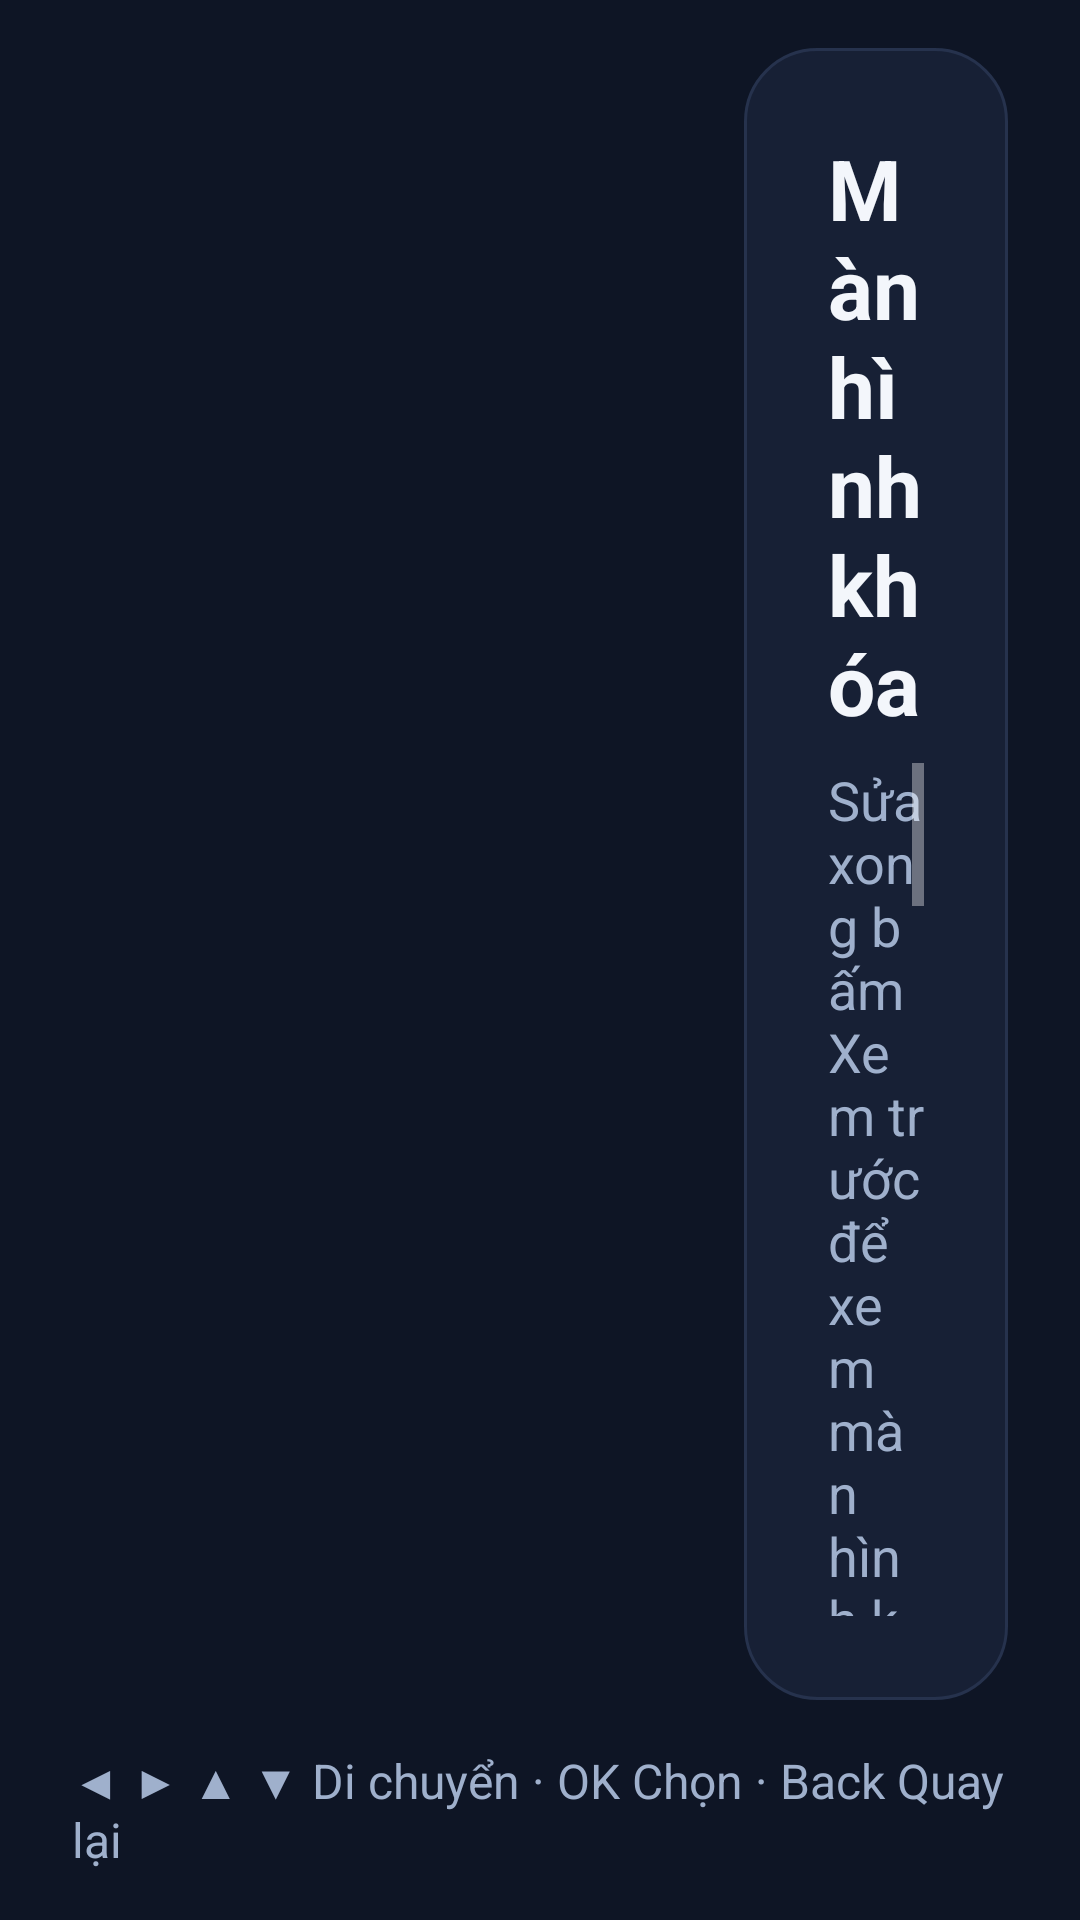

Produce the Android XML layout that renders to this screen, including the resource entries it uses.
<!-- AndroidManifest.xml: application theme android:Theme.Material.NoActionBar -->
<!-- res/layout/activity_lock_screen.xml -->
<?xml version="1.0" encoding="utf-8"?>
<LinearLayout xmlns:android="http://schemas.android.com/apk/res/android"
    android:layout_width="match_parent" android:layout_height="match_parent"
    android:background="@color/bg" android:orientation="vertical"
    android:paddingTop="@dimen/margin_safe_vertical"
    android:paddingBottom="@dimen/margin_safe_vertical"
    android:paddingLeft="@dimen/margin_safe_horizontal"
    android:paddingRight="@dimen/margin_safe_horizontal">

    <LinearLayout android:layout_width="match_parent" android:layout_height="0dp"
        android:layout_weight="1" android:orientation="horizontal"
        android:clipChildren="false">

        <ScrollView android:id="@+id/railScroll"
            android:layout_width="@dimen/rail_width" android:layout_height="match_parent"
            android:scrollbars="vertical" android:fadeScrollbars="false"
            android:scrollbarStyle="outsideOverlay"
            android:clipChildren="false" android:clipToPadding="false">
            <LinearLayout android:id="@+id/railContainer"
                android:layout_width="match_parent" android:layout_height="wrap_content"
                android:orientation="vertical" />
        </ScrollView>

        <LinearLayout android:layout_width="0dp" android:layout_height="match_parent"
            android:layout_weight="1" android:layout_marginLeft="24dp"
            android:background="@drawable/card_bg" android:orientation="vertical"
            android:padding="28dp">

            <TextView android:layout_width="wrap_content" android:layout_height="wrap_content"
                android:text="Màn hình khóa" style="@style/TvTitle" />

            <ScrollView android:layout_width="match_parent" android:layout_height="0dp"
                android:layout_weight="1" android:layout_marginTop="8dp">
            <LinearLayout android:layout_width="match_parent" android:layout_height="wrap_content"
                android:orientation="vertical">

                <TextView android:layout_width="wrap_content" android:layout_height="wrap_content"
                    android:text="Sửa xong bấm Xem trước để xem màn hình khóa sẽ hiện thế nào, rồi bấm Áp dụng mới đổi trên TV."
                    style="@style/TvSubtitle" />

                <TextView android:layout_width="wrap_content" android:layout_height="wrap_content"
                    android:text="Lời nhắc (hiện cùng ảnh nền bên trái)" style="@style/TvSection"
                    android:layout_marginTop="12dp" />
                <EditText android:id="@+id/etLockMessage"
                    android:layout_width="match_parent" android:layout_height="wrap_content"
                    android:layout_marginTop="8dp"
                    android:textSize="18sp" android:textColor="@color/text_primary"
                    android:background="@drawable/card_bg" android:padding="12dp"
                    android:maxLength="140" android:singleLine="true" />

                <TextView android:layout_width="wrap_content" android:layout_height="wrap_content"
                    android:text="Ảnh nền" style="@style/TvSection" android:layout_marginTop="12dp" />
                <TextView android:id="@+id/tvLockBgState"
                    android:layout_width="wrap_content" android:layout_height="wrap_content"
                    android:text="" style="@style/TvBody" android:textSize="18sp"
                    android:layout_marginTop="8dp" />

                <LinearLayout android:layout_width="match_parent" android:layout_height="wrap_content"
                    android:orientation="horizontal" android:layout_marginTop="8dp">
                    <Button android:id="@+id/btnPickLockBg" style="@style/TvButton"
                        android:layout_width="0dp" android:layout_weight="1"
                        android:layout_margin="3dp" android:text="Chọn ảnh mới" />
                    <Button android:id="@+id/btnRemoveLockBg" style="@style/TvButton"
                        android:layout_width="0dp" android:layout_weight="1"
                        android:layout_margin="3dp" android:text="Xóa ảnh nền" />
                </LinearLayout>

                <LinearLayout android:layout_width="match_parent" android:layout_height="wrap_content"
                    android:orientation="horizontal" android:layout_marginTop="6dp">
                    <Button android:id="@+id/btnPreview" style="@style/TvButton"
                        android:layout_width="0dp" android:layout_weight="1"
                        android:layout_margin="3dp" android:text="Xem trước" />
                    <Button android:id="@+id/btnApply" style="@style/TvButtonPrimary"
                        android:layout_width="0dp" android:layout_weight="1"
                        android:layout_margin="3dp" android:text="Áp dụng" />
                </LinearLayout>

                <Button android:id="@+id/btnDiscard" style="@style/TvButton"
                    android:layout_width="match_parent" android:text="Hủy thay đổi"
                    android:layout_marginTop="6dp" />
                <Button android:id="@+id/btnBack" style="@style/TvButton"
                    android:layout_width="match_parent" android:text="Quay lại"
                    android:layout_marginTop="6dp" />
            </LinearLayout>
            </ScrollView>
        </LinearLayout>
    </LinearLayout>

    <TextView android:id="@+id/tvKeyHint"
        android:layout_width="wrap_content" android:layout_height="wrap_content"
        android:layout_marginTop="16dp"
        android:text="◀ ▶ ▲ ▼ Di chuyển · OK Chọn · Back Quay lại"
        android:textSize="16sp" android:textColor="@color/text_muted" />
</LinearLayout>
<!-- resources referenced by this layout -->
<resources>
  <color name="bg">#0E1525</color>
  <color name="text_muted">#9FB0CC</color>
  <color name="text_primary">#F3F6FB</color>
  <dimen name="margin_safe_horizontal">24dp</dimen>
  <dimen name="margin_safe_vertical">16dp</dimen>
  <dimen name="rail_width">200dp</dimen>
  <!-- drawable card_bg (drawable) -->
  <?xml version="1.0" encoding="utf-8"?>
  <shape xmlns:android="http://schemas.android.com/apk/res/android"
      android:shape="rectangle">
      <solid android:color="@color/card" />
      <stroke android:width="1dp" android:color="@color/track" />
      <corners android:radius="24dp" />
  </shape>
  <style name="TvBody">
          <item name="android:textSize">20sp</item>
          <item name="android:textColor">@color/text_primary</item>
      </style>
  <style name="TvButtonPrimary" parent="TvButton">
          <item name="android:background">@drawable/btn_primary_selector</item>
          <item name="android:textColor">@color/on_accent</item>
      </style>
  <style name="TvSection">
          <item name="android:textSize">28sp</item>
          <item name="android:textColor">@color/text_primary</item>
          <item name="android:textStyle">bold</item>
      </style>
  <style name="TvSubtitle">
          <item name="android:textSize">18sp</item>
          <item name="android:textColor">@color/text_muted</item>
      </style>
  <style name="TvTitle">
          <item name="android:textSize">28sp</item>
          <item name="android:textColor">@color/text_primary</item>
          <item name="android:textStyle">bold</item>
      </style>
  <color name="card">#172035</color>
  <color name="track">#26324D</color>
  <dimen name="button_height">52dp</dimen>
  <!-- drawable btn_ghost_selector (drawable) -->
  <?xml version="1.0" encoding="utf-8"?>
  <selector xmlns:android="http://schemas.android.com/apk/res/android">
      <item android:state_pressed="true" android:drawable="@drawable/btn_ghost_pressed" />
      <item android:state_focused="true" android:drawable="@drawable/btn_ghost_focus" />
      <item>
          <shape android:shape="rectangle">
              <solid android:color="@color/card2" />
              <corners android:radius="14dp" />
          </shape>
      </item>
  </selector>
  <color name="btn_text">#F3F6FB</color>
  <!-- drawable btn_primary_selector (drawable) -->
  <?xml version="1.0" encoding="utf-8"?>
  <selector xmlns:android="http://schemas.android.com/apk/res/android">
      <item android:state_pressed="true" android:drawable="@drawable/btn_primary_pressed" />
      <item android:state_focused="true" android:drawable="@drawable/btn_primary_focus" />
      <item>
          <shape android:shape="rectangle">
              <solid android:color="@color/accent" />
              <corners android:radius="14dp" />
          </shape>
      </item>
  </selector>
  <color name="on_accent">#1A1405</color>
  <!-- drawable btn_ghost_pressed (drawable) -->
  <?xml version="1.0" encoding="utf-8"?>
  <shape xmlns:android="http://schemas.android.com/apk/res/android"
      android:shape="rectangle">
      <solid android:color="@color/ghost_pressed" />
      <corners android:radius="14dp" />
  </shape>
  <color name="card2">#202C45</color>
  <!-- drawable btn_primary_pressed (drawable) -->
  <?xml version="1.0" encoding="utf-8"?>
  <shape xmlns:android="http://schemas.android.com/apk/res/android"
      android:shape="rectangle">
      <solid android:color="@color/accent_pressed" />
      <corners android:radius="14dp" />
  </shape>
  <color name="accent">#FFB84D</color>
  <color name="ghost_pressed">#2A3A5C</color>
  <color name="focus_glow">#73FFB84D</color>
  <color name="focus_border">#FFFFFF</color>
  <color name="accent_pressed">#E8A33D</color>
</resources>
